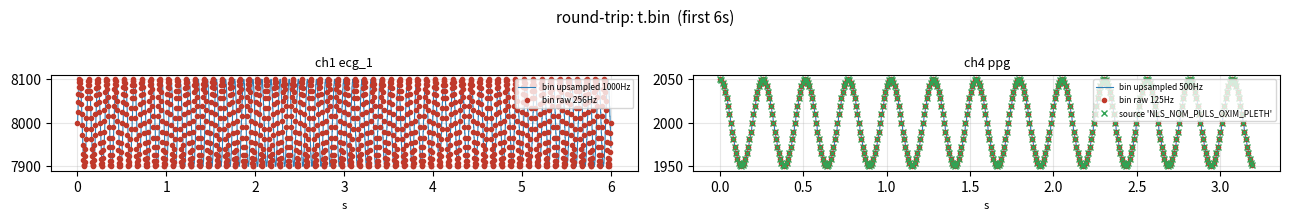

The matplotlib source for this figure:
#!/usr/bin/env python3
"""
verify_bin.py -- round-trip check for the uniform 36-channel .bin against its
original source (CHAOS .dat or EDF .edf).

  python verify_bin.py <file.bin> <source.dat|.edf> [--plot out.png]

Checks, per channel:
  * header parses (version=1, n_channels=36, 592-byte header),
  * MISSING channels read back as sentinels (size_up=1/-1, size_raw=1/(-1,-1), rates 0),
  * each PRESENT channel's stored RAW samples match a source column's values
    (source -> bin round-trip, within tolerance),
and writes a per-channel plot: bin upsampled line + bin raw dots + source overlay.

No third-party deps except numpy (+ matplotlib only if --plot).
"""
import sys, os, struct
import numpy as np

NCH, HDR = 36, 592
CH_NAMES = ["timestamp","ecg_1","ecg_2","ecg_3","ppg","accel_x","accel_y","accel_z",
    "marker","temp","pacemaker","eog_l","eog_r","emg","eeg1","eeg2","eeg3","eeg4",
    "cvp","pres","flow","snore","thor","abdo","leg","auxac","therm","pos",
    "oxstatus","spo2","hr","dhr","resp","abp","art","art_pulm"]
SENT = -1.0
_fail = 0
def check(ok, msg, detail=""):
    global _fail
    print(f"  [{'PASS' if ok else 'FAIL'}] {msg}" + (f"  --  {detail}" if detail else ""))
    if not ok: _fail += 1

# ---------------------------------------------------------------- bin reader
def parse_bin(path):
    with open(path, "rb") as f:
        head = f.read(HDR)
    ver, nch, sleep_len = struct.unpack_from("<III", head, 0)
    size_up  = np.frombuffer(head, "<u4", NCH, 12)
    size_raw = np.frombuffer(head, "<u4", NCH, 12 + 4*NCH)
    native   = np.frombuffer(head, "<f4", NCH, 12 + 8*NCH)
    up_rate  = np.frombuffer(head, "<f4", NCH, 12 + 12*NCH)
    size_sleep = struct.unpack_from("<I", head, 588)[0]
    # byte offset of each channel's data block
    offs, off = [], HDR
    for c in range(NCH):
        offs.append(off)
        off += int(size_up[c])*8 + int(size_raw[c])*16
    body_end = off + int(size_sleep)*8
    hdr = dict(ver=ver, nch=nch, sleep_len=sleep_len, size_up=size_up, size_raw=size_raw,
               native=native, up_rate=up_rate, size_sleep=size_sleep, offs=offs,
               body_end=body_end, file_size=os.path.getsize(path))
    return hdr

def read_channel(path, hdr, c, up_limit=None, raw_limit=None):
    nu = int(hdr["size_up"][c]); nr = int(hdr["size_raw"][c])
    if up_limit is not None: nu = min(nu, up_limit)
    if raw_limit is not None: nr = min(nr, raw_limit)
    with open(path, "rb") as f:
        f.seek(hdr["offs"][c])
        up = np.frombuffer(f.read(nu*8), "<f8")
        f.seek(hdr["offs"][c] + int(hdr["size_up"][c])*8)
        raw = np.frombuffer(f.read(nr*16), "<f8").reshape(-1, 2) if nr else np.empty((0,2))
    return up, raw

def is_missing(hdr, c):
    return int(hdr["size_up"][c]) == 1 and int(hdr["size_raw"][c]) == 1 and \
           float(hdr["native"][c]) == 0.0 and float(hdr["up_rate"][c]) == 0.0

# ---------------------------------------------------------------- source readers
def read_dat_columns(path):
    def has(h, n): return n.upper() in h.upper()
    hdr = None; body = []
    with open(path, "r", errors="replace") as f:
        for line in f:
            if hdr is None:
                if has(line,"NLS_NOM_") or has(line,"NLS_EEG_") or (has(line,"Index") and has(line,"TimeStamp")):
                    hdr = [c.strip() for c in line.rstrip("\n").split(",")]
                continue
            body.append(line)
    if not hdr: return []
    ncol = len(hdr); vals = [[] for _ in range(ncol)]
    for line in body:
        cells = line.rstrip("\n").split(",")
        for c in range(min(ncol, len(cells))):
            t = cells[c].strip()
            if not t: continue
            try: vals[c].append(float(t))
            except ValueError: pass
    return [(hdr[c], np.array(vals[c])) for c in range(ncol) if vals[c]]

def read_edf(path):
    with open(path, "rb") as fh: b = fh.read()
    def s(o,n): return b[o:o+n].decode("ascii","replace").strip()
    ns=int(s(252,4)); nrec=int(s(236,8)); dur=float(s(244,8)); o=256
    labels=[s(o+16*i,16) for i in range(ns)]; o+=16*ns; o+=80*ns+8*ns
    pmin=[float(s(o+8*i,8)) for i in range(ns)];o+=8*ns
    pmax=[float(s(o+8*i,8)) for i in range(ns)];o+=8*ns
    dmin=[float(s(o+8*i,8)) for i in range(ns)];o+=8*ns
    dmax=[float(s(o+8*i,8)) for i in range(ns)];o+=8*ns; o+=80*ns
    spr=[int(s(o+8*i,8)) for i in range(ns)];o+=8*ns; o+=32*ns
    per=sum(spr); raw=np.frombuffer(b,"<i2",count=per*nrec,offset=o).reshape(nrec,per)
    out=[]; col=0
    for i in range(ns):
        ch=raw[:,col:col+spr[i]].reshape(-1).astype(float); col+=spr[i]
        if "annotation" in labels[i].lower(): continue
        ph=(ch-dmin[i])*(pmax[i]-pmin[i])/(dmax[i]-dmin[i])+pmin[i] if dmax[i]>dmin[i] else ch
        out.append((labels[i], ph))
    return out

def read_source(path):
    ext=os.path.splitext(path)[1].lower()
    if ext==".dat": return read_dat_columns(path)
    if ext==".edf": return read_edf(path)
    raise ValueError(f"unknown source extension {ext}")

# ---------------------------------------------------------------- match & verify
def match_source(raw_vals, src, tol=1e-3):
    """Find source column whose populated values equal this channel's raw values."""
    best=None; besterr=np.inf
    for lab, vals in src:
        if vals.size != raw_vals.size: continue
        e=float(np.max(np.abs(vals-raw_vals))) if raw_vals.size else np.inf
        if e<besterr: besterr=e; best=(lab, vals, e)
    return best, besterr

def main(argv):
    args=[a for a in argv[1:] if not a.startswith("--")]
    plot_out=None
    for a in argv:
        if a=="--plot": plot_out="verify_plot.png"
        elif a.startswith("--plot="): plot_out=a.split("=",1)[1]
    if len(args)<1:
        return selftest()
    binp=args[0]; srcp=args[1] if len(args)>1 else None
    print(f"=== verify {os.path.basename(binp)} ===")
    hdr=parse_bin(binp)
    check(hdr["ver"]==1, "header version == 1", f"got {hdr['ver']}")
    check(hdr["nch"]==NCH, "n_channels == 36", f"got {hdr['nch']}")
    check(hdr["body_end"]==hdr["file_size"], "byte layout matches file size",
          f"walk end {hdr['body_end']} vs file {hdr['file_size']}")

    src = read_source(srcp) if srcp else None
    present=[c for c in range(1,NCH) if not is_missing(hdr,c)]
    missing=[c for c in range(1,NCH) if is_missing(hdr,c)]

    # sentinels
    sent_ok=True
    for c in missing:
        up,raw=read_channel(binp,hdr,c)
        if not (up.size==1 and up[0]==SENT and raw.shape[0]==1 and raw[0,0]==SENT and raw[0,1]==SENT):
            sent_ok=False
    check(sent_ok, "missing channels read as sentinels", f"{len(missing)} missing")

    # round-trip each present channel's raw block against the source
    if src is not None:
        matched=0
        for c in present:
            _,raw=read_channel(binp,hdr,c)
            rv=raw[:,1]
            best,err=match_source(rv, src)
            if best and err<1e-3:
                matched+=1
                check(True, f"ch{c} {CH_NAMES[c]}: raw matches source '{best[0]}'", f"max|err|={err:.2e}")
            else:
                check(False, f"ch{c} {CH_NAMES[c]}: raw matches a source column",
                      f"best err={err:.2e}")
        check(matched==len(present), "every present channel traces to source data",
              f"{matched}/{len(present)}")

    if plot_out: make_plot(binp,hdr,present,src,plot_out)
    print("===", "ALL PASS" if _fail==0 else f"{_fail} FAILURE(S)", "===")
    return 0 if _fail==0 else 1

def make_plot(binp,hdr,present,src,out):
    try:
        import matplotlib; matplotlib.use("Agg"); import matplotlib.pyplot as plt
    except Exception as e:
        print(f"    (plot skipped: {e})"); return
    win_s=6.0
    ncols=2; nrows=(len(present)+ncols-1)//ncols
    fig,axes=plt.subplots(nrows,ncols,figsize=(6.5*ncols,2.2*nrows),squeeze=False)
    for ax in axes.flat: ax.axis("off")
    for i,c in enumerate(present):
        ax=axes[i//ncols][i%ncols]; ax.axis("on")
        up_r=float(hdr["up_rate"][c]); nat=float(hdr["native"][c])
        nup=int(min(hdr["size_up"][c], int(win_s*up_r)+1))
        nraw=int(min(hdr["size_raw"][c], int(win_s*nat)+2))
        up,raw=read_channel(binp,hdr,c,up_limit=nup,raw_limit=nraw)
        t_up=np.arange(up.size)/up_r if up_r>0 else np.arange(up.size)
        ax.plot(t_up, up, "-", color="#2c7fb8", lw=0.8, label=f"bin upsampled {up_r:g}Hz")
        if raw.shape[0]:
            t0=raw[0,0]; t_raw=(raw[:,0]-t0)/1000.0 if raw[0,0]>1e9 else raw[:,0]
            m=t_raw<=win_s
            ax.plot(t_raw[m], raw[m,1], "o", ms=3, color="#c0392b", label=f"bin raw {nat:g}Hz")
            if src is not None:
                best,err=match_source(raw[:,1], src)
                if best and err<1e-3:
                    sv=best[1][:int(win_s*nat)+2]
                    ax.plot(np.arange(sv.size)/nat, sv, "x", ms=4, color="#31a354",
                            label=f"source '{best[0]}'")
        ax.set_title(f"ch{c} {CH_NAMES[c]}", fontsize=9); ax.set_xlabel("s",fontsize=8)
        ax.grid(alpha=.3); ax.legend(fontsize=6, loc="upper right")
    fig.suptitle(f"round-trip: {os.path.basename(binp)}  (first {win_s:g}s)", fontsize=11)
    fig.tight_layout(rect=[0,0,1,0.98]); fig.savefig(out, dpi=110); plt.close(fig)
    print(f"    plot written: {out}  ({len(present)} channels)")

# ---------------------------------------------------------------- self-test
def selftest():
    import tempfile
    d=tempfile.mkdtemp()
    dat=os.path.join(d,"src.dat"); binp=os.path.join(d,"t.bin")
    n=1600
    ecg=np.sin(2*np.pi*10*np.arange(n)/256.0)*100+8000
    pleth=np.cos(2*np.pi*2*np.arange(n)/256.0)*50+2000
    with open(dat,"w") as f:
        f.write("Index,System TimeStamp UTC,NLS_NOM_ECG_ELEC_POTL_I,NLS_NOM_PULS_OXIM_PLETH,CSUM\n")
        for i in range(n):
            pl = f"{pleth[i]:.0f}" if i%4==0 else ""     # PPG sparse every 4 rows
            f.write(f"{i},20210606 12:30:{i%60:02d}.000,{ecg[i]:.0f},{pl},{i}\n")
    cols={l:v for l,v in read_dat_columns(dat)}
    ecg_v=cols["NLS_NOM_ECG_ELEC_POTL_I"]; ppg_v=cols["NLS_NOM_PULS_OXIM_PLETH"]
    # build a bin: ch0 timestamp ramp, ch1 ECG (raw=ecg_v), ch4 PPG (raw=ppg_v), rest sentinel
    epoch=1622982625110.0
    size_up=np.zeros(NCH,"<u4"); size_raw=np.zeros(NCH,"<u4")
    native=np.zeros(NCH,"<f4"); uprate=np.zeros(NCH,"<f4")
    blocks=[]
    def up_of(v, srN, dst):   # trivial repeat upsample for the fixture
        r=int(round(dst/srN)); return np.repeat(v, r)
    for c in range(NCH):
        if c==0:
            u=epoch+np.arange(2000)*1.0; r=np.column_stack([epoch+np.arange(2001)*1.0]*2)
            native[c]=1000; uprate[c]=1000
        elif c==1:
            u=up_of(ecg_v,256,1000); t=epoch+np.arange(ecg_v.size)*(1000/256)
            r=np.column_stack([t,ecg_v]); native[c]=256; uprate[c]=1000
        elif c==4:
            u=up_of(ppg_v,125,500); t=epoch+np.arange(ppg_v.size)*(1000/125)
            r=np.column_stack([t,ppg_v]); native[c]=125; uprate[c]=500
        else:
            u=np.array([SENT]); r=np.array([[SENT,SENT]]); native[c]=0; uprate[c]=0
        size_up[c]=u.size; size_raw[c]=r.shape[0]; blocks.append((u,r))
    with open(binp,"wb") as f:
        f.write(struct.pack("<III",1,NCH,30))
        f.write(size_up.tobytes()); f.write(size_raw.tobytes())
        f.write(native.tobytes()); f.write(uprate.tobytes())
        f.write(struct.pack("<I",1))
        for u,r in blocks:
            f.write(u.astype("<f8").tobytes()); f.write(r.astype("<f8").tobytes())
        f.write(np.array([SENT],"<f8").tobytes())
    print("(self-test: synthetic .dat + matching .bin)")
    rc=main(["verify_bin.py", binp, dat, "--plot="+os.path.join(d,"selftest.png")])
    return rc

if __name__=="__main__":
    sys.exit(main(sys.argv))
